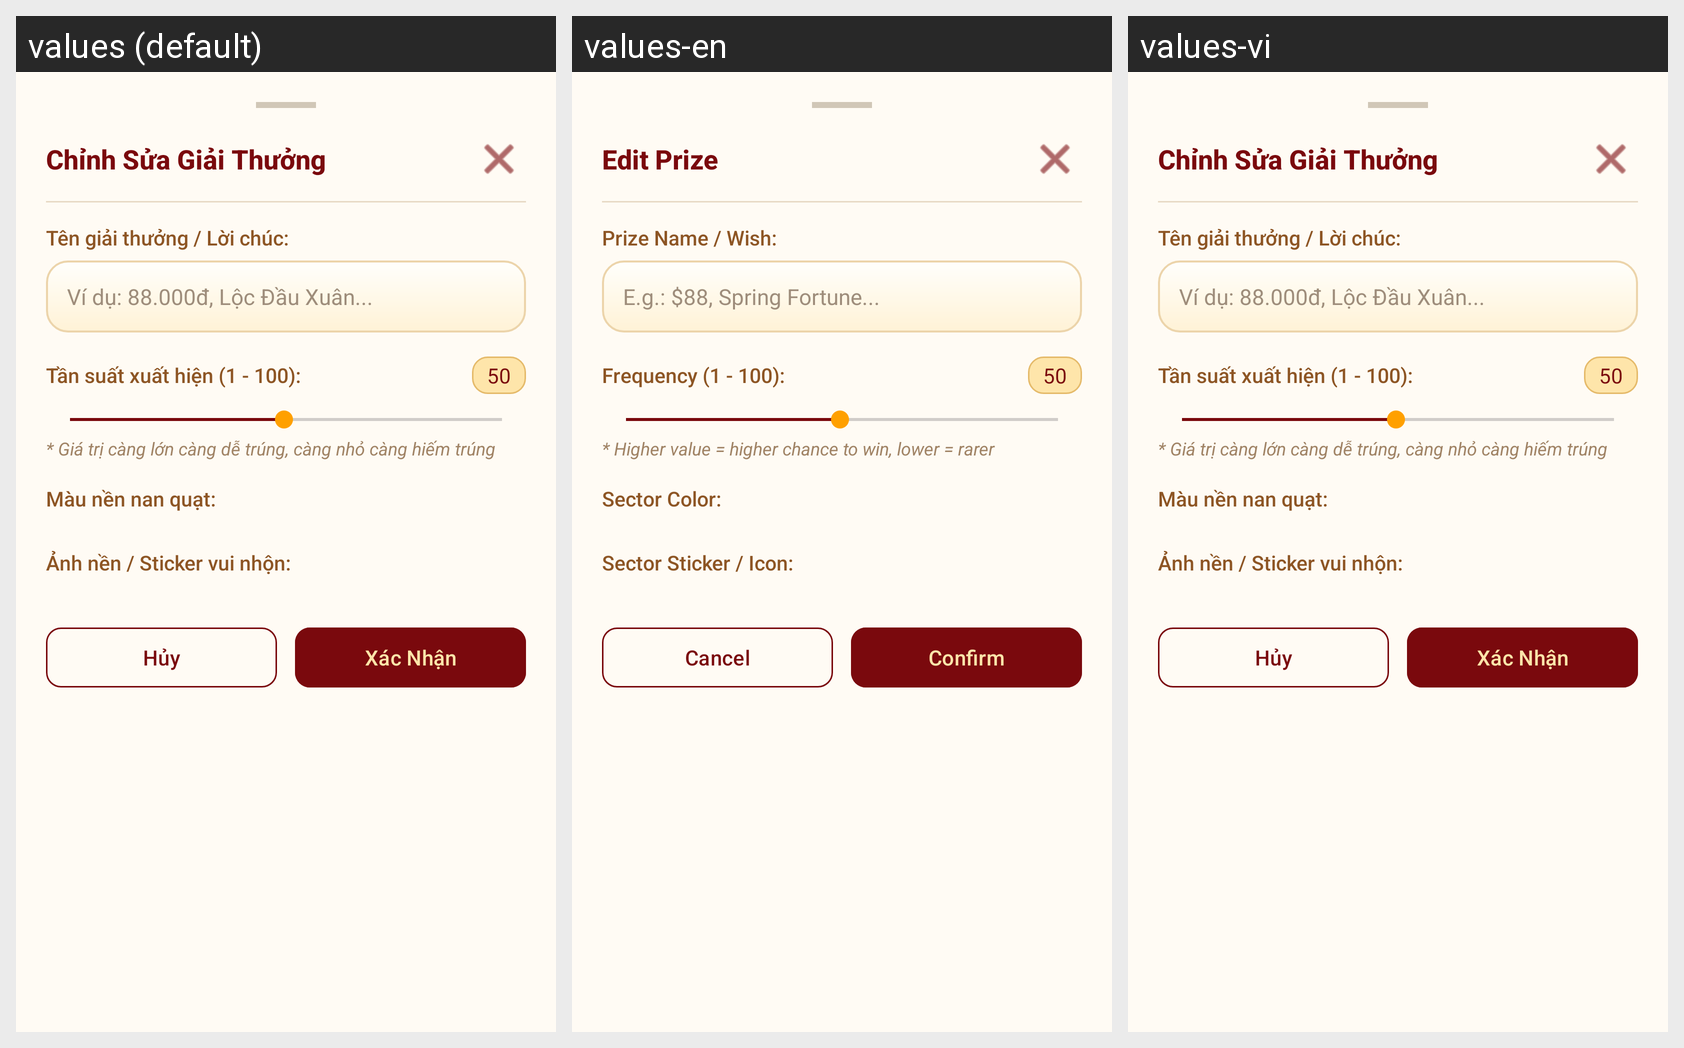

For this localized Android screen grid, give each drawn string resource with its value in every locale shown.
Android screen res/layout/dialog_add_edit_prize.xml rendered under 3 locales, left to right: values (default), values-en, values-vi. Device: Nexus 5 (rendered at 1080×1920; each locale shown at half size, 540×960, under a caption strip naming it); theme Theme.TetViet.
Strings drawn on this screen, with the default value and each locale's value (text and hints the layout hard-codes, and strings that could not be matched under every locale, appear in the picture but are not listed):

wheel_prize_edit_title
  values: Chỉnh Sửa Giải Thưởng
  values-en: Edit Prize
  values-vi: Chỉnh Sửa Giải Thưởng

wheel_prize_name_label
  values: Tên giải thưởng / Lời chúc:
  values-en: Prize Name / Wish:
  values-vi: Tên giải thưởng / Lời chúc:

wheel_prize_name_hint
  values: Ví dụ: 88.000đ, Lộc Đầu Xuân...
  values-en: E.g.: $88, Spring Fortune...
  values-vi: Ví dụ: 88.000đ, Lộc Đầu Xuân...

wheel_prize_freq_label
  values: Tần suất xuất hiện (1 - 100):
  values-en: Frequency (1 - 100):
  values-vi: Tần suất xuất hiện (1 - 100):

wheel_prize_freq_note
  values: * Giá trị càng lớn càng dễ trúng, càng nhỏ càng hiếm trúng
  values-en: * Higher value = higher chance to win, lower = rarer
  values-vi: * Giá trị càng lớn càng dễ trúng, càng nhỏ càng hiếm trúng

wheel_prize_color_label
  values: Màu nền nan quạt:
  values-en: Sector Color:
  values-vi: Màu nền nan quạt:

wheel_prize_sticker_label
  values: Ảnh nền / Sticker vui nhộn:
  values-en: Sector Sticker / Icon:
  values-vi: Ảnh nền / Sticker vui nhộn:

action_cancel
  values: Hủy
  values-en: Cancel
  values-vi: Hủy

action_confirm
  values: Xác Nhận
  values-en: Confirm
  values-vi: Xác Nhận
